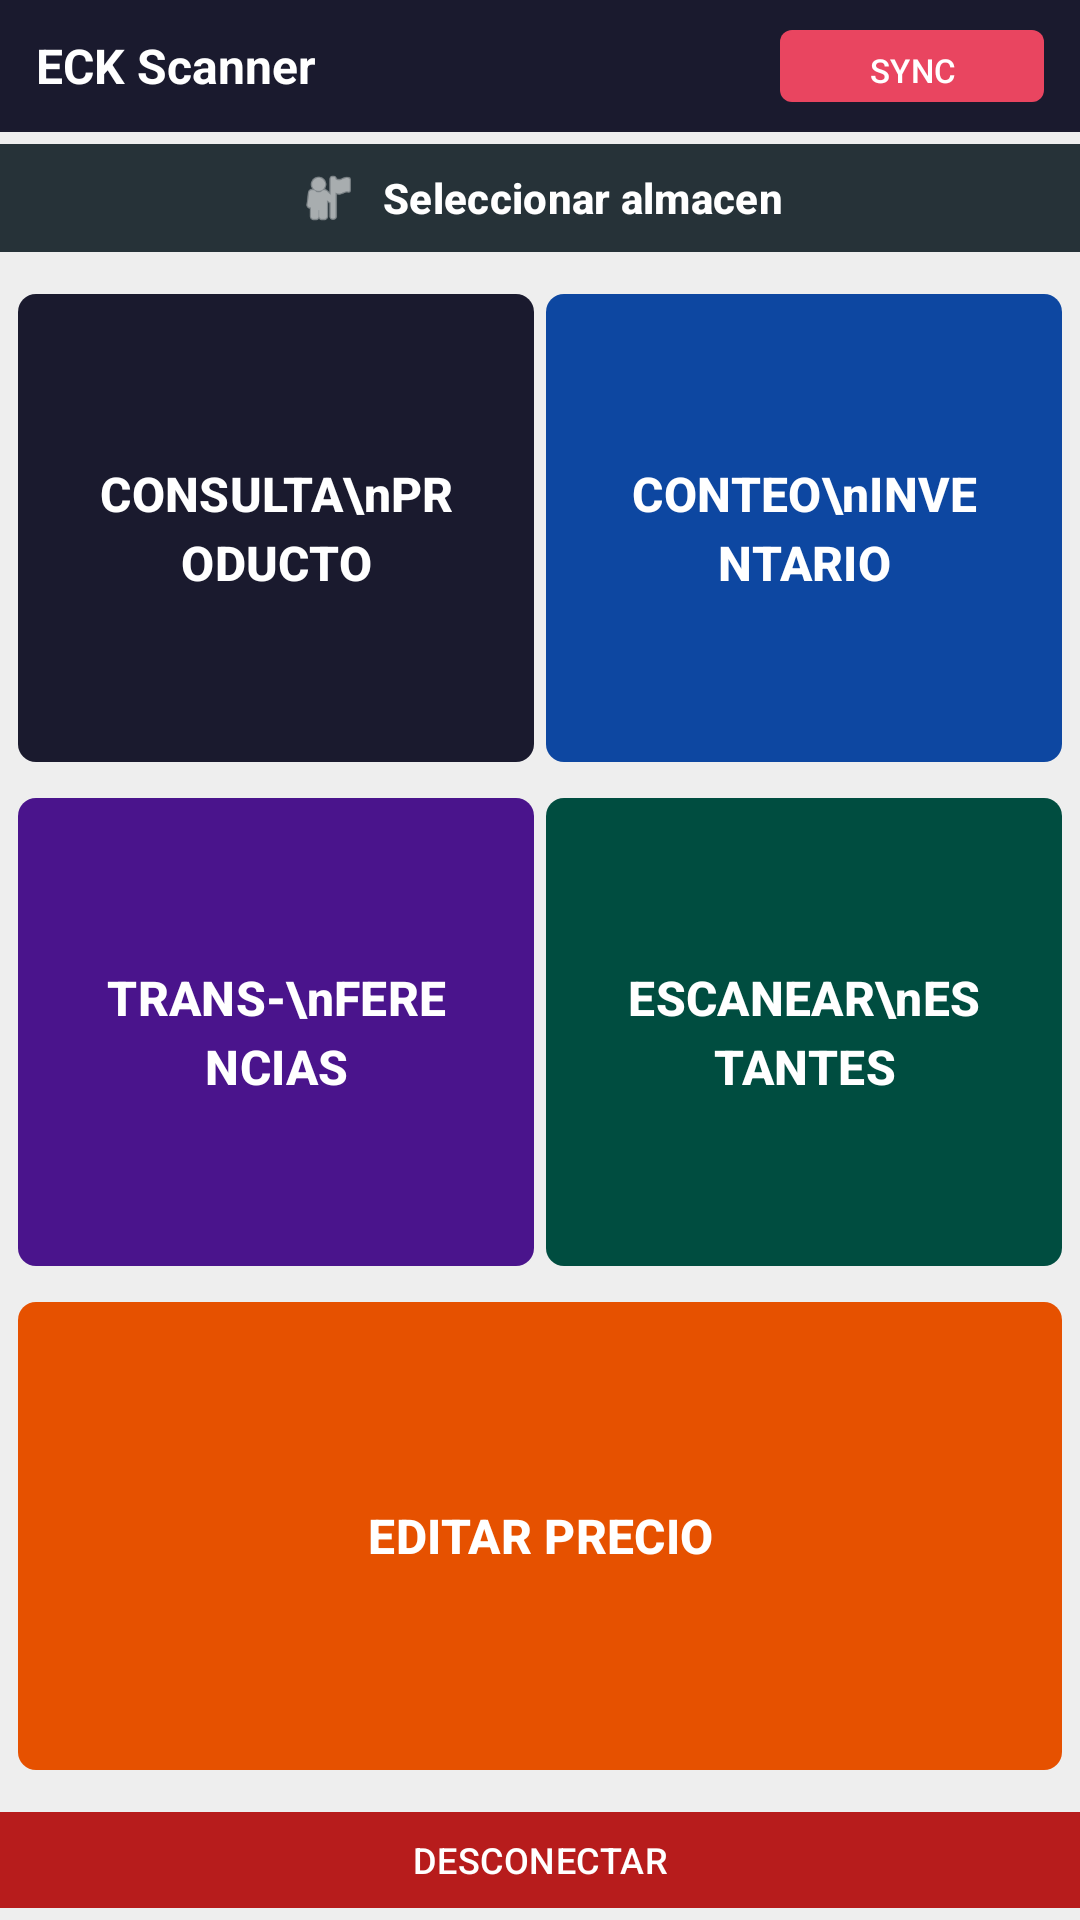

The Android layout XML behind this screen, and the referenced resources:
<!-- AndroidManifest.xml: application theme Theme.ECKScanner -->
<!-- res/layout/activity_home.xml -->
<?xml version="1.0" encoding="utf-8"?>
<LinearLayout xmlns:android="http://schemas.android.com/apk/res/android"
    xmlns:app="http://schemas.android.com/apk/res-auto"
    android:layout_width="match_parent"
    android:layout_height="match_parent"
    android:orientation="vertical"
    android:background="#EEEEEE">

    
    <LinearLayout
        android:layout_width="match_parent"
        android:layout_height="44dp"
        android:background="#1A1A2E"
        android:gravity="center_vertical"
        android:paddingHorizontal="12dp">

        <TextView
            android:layout_width="0dp"
            android:layout_height="wrap_content"
            android:layout_weight="1"
            android:text="@string/app_name"
            android:textSize="16sp"
            android:textStyle="bold"
            android:textColor="@android:color/white" />

        <TextView
            android:id="@+id/txtSyncStatus"
            android:layout_width="wrap_content"
            android:layout_height="wrap_content"
            android:textSize="11sp"
            android:textColor="#90FFFFFF"
            android:layout_marginEnd="8dp" />

        <com.google.android.material.button.MaterialButton
            android:id="@+id/btnSync"
            android:layout_width="wrap_content"
            android:layout_height="32dp"
            android:text="SYNC"
            android:textSize="11sp"
            style="@style/Widget.Material3.Button.TonalButton"
            app:cornerRadius="4dp" />
    </LinearLayout>

    
    <com.google.android.material.button.MaterialButton
        android:id="@+id/btnWarehouse"
        android:layout_width="match_parent"
        android:layout_height="44dp"
        android:text="@string/select_warehouse"
        android:textSize="14sp"
        android:textStyle="bold"
        app:backgroundTint="#263238"
        app:cornerRadius="0dp"
        app:icon="@android:drawable/ic_menu_myplaces"
        app:iconGravity="textStart"
        app:iconTint="@android:color/white"
        app:iconSize="20dp" />

    
    <LinearLayout
        android:layout_width="match_parent"
        android:layout_height="0dp"
        android:layout_weight="1"
        android:orientation="vertical"
        android:padding="6dp">

        
        <LinearLayout
            android:layout_width="match_parent"
            android:layout_height="0dp"
            android:layout_weight="1"
            android:orientation="horizontal"
            android:layout_marginBottom="4dp">

            <com.google.android.material.button.MaterialButton
                android:id="@+id/btnLookup"
                android:layout_width="0dp"
                android:layout_height="match_parent"
                android:layout_weight="1"
                android:layout_marginEnd="2dp"
                android:text="CONSULTA\nPRODUCTO"
                android:textSize="16sp"
                android:textStyle="bold"
                android:lineSpacingExtra="4dp"
                app:backgroundTint="#1A1A2E"
                app:cornerRadius="6dp" />

            <com.google.android.material.button.MaterialButton
                android:id="@+id/btnCount"
                android:layout_width="0dp"
                android:layout_height="match_parent"
                android:layout_weight="1"
                android:layout_marginStart="2dp"
                android:text="CONTEO\nINVENTARIO"
                android:textSize="16sp"
                android:textStyle="bold"
                android:lineSpacingExtra="4dp"
                app:backgroundTint="#0D47A1"
                app:cornerRadius="6dp" />
        </LinearLayout>

        
        <LinearLayout
            android:layout_width="match_parent"
            android:layout_height="0dp"
            android:layout_weight="1"
            android:orientation="horizontal"
            android:layout_marginBottom="4dp">

            <com.google.android.material.button.MaterialButton
                android:id="@+id/btnTransfer"
                android:layout_width="0dp"
                android:layout_height="match_parent"
                android:layout_weight="1"
                android:layout_marginEnd="2dp"
                android:text="TRANS-\nFERENCIAS"
                android:textSize="16sp"
                android:textStyle="bold"
                android:lineSpacingExtra="4dp"
                app:backgroundTint="#4A148C"
                app:cornerRadius="6dp" />

            <com.google.android.material.button.MaterialButton
                android:id="@+id/btnShelves"
                android:layout_width="0dp"
                android:layout_height="match_parent"
                android:layout_weight="1"
                android:layout_marginStart="2dp"
                android:text="ESCANEAR\nESTANTES"
                android:textSize="16sp"
                android:textStyle="bold"
                android:lineSpacingExtra="4dp"
                app:backgroundTint="#004D40"
                app:cornerRadius="6dp" />
        </LinearLayout>

        
        <com.google.android.material.button.MaterialButton
            android:id="@+id/btnPriceEdit"
            android:layout_width="match_parent"
            android:layout_height="0dp"
            android:layout_weight="1"
            android:text="EDITAR PRECIO"
            android:textSize="16sp"
            android:textStyle="bold"
            app:backgroundTint="#E65100"
            app:cornerRadius="6dp" />
    </LinearLayout>

    
    <com.google.android.material.button.MaterialButton
        android:id="@+id/btnDisconnect"
        android:layout_width="match_parent"
        android:layout_height="40dp"
        android:text="DESCONECTAR"
        android:textSize="12sp"
        android:textColor="#FFFFFF"
        app:backgroundTint="#B71C1C"
        app:cornerRadius="0dp" />
</LinearLayout>
<!-- resources referenced by this layout -->
<resources>
  <string name="app_name">ECK Scanner</string>
  <string name="select_warehouse">Seleccionar almacen</string>
  <style name="Theme.ECKScanner" parent="Theme.Material3.Light.NoActionBar">
          <item name="colorPrimary">#1A1A2E</item>
          <item name="colorPrimaryContainer">#16213E</item>
          <item name="colorOnPrimaryContainer">@android:color/white</item>
          <item name="colorSecondary">#E94560</item>
          <item name="colorSecondaryContainer">#E94560</item>
          <item name="colorOnSecondaryContainer">@android:color/white</item>
          <item name="colorSurface">@android:color/white</item>
          <item name="colorOnSurface">#1A1A2E</item>
          <item name="colorSurfaceVariant">#EEEEEE</item>
          <item name="android:statusBarColor">?colorPrimary</item>
      </style>
</resources>
